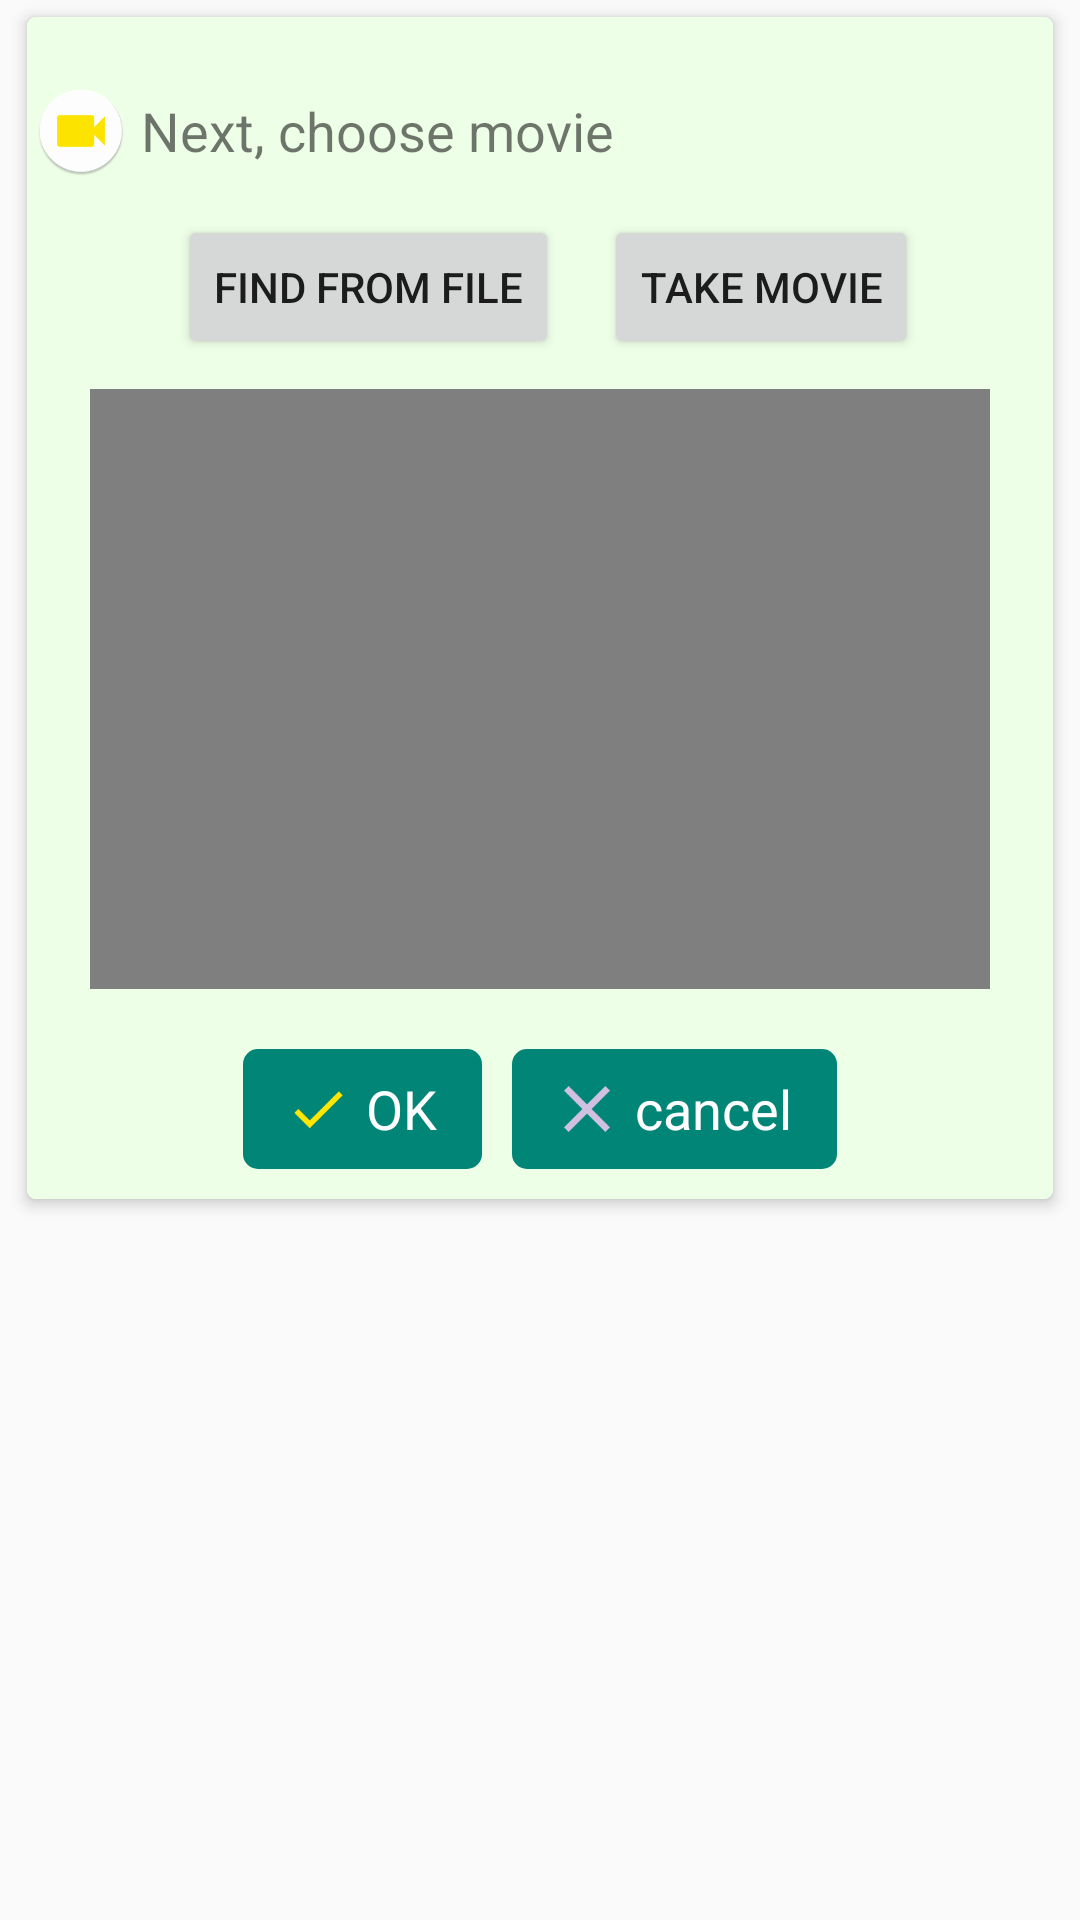

This screen was rendered from an Android layout file. Write that file and the resources it references.
<!-- AndroidManifest.xml: application theme AppTheme -->
<!-- res/layout/f_item_result_view_movie.xml -->
<?xml version="1.0" encoding="utf-8"?>
<android.support.constraint.ConstraintLayout xmlns:android="http://schemas.android.com/apk/res/android"
    android:layout_width="match_parent"
    android:layout_height="match_parent"
    xmlns:app="http://schemas.android.com/apk/res-auto">


    <android.support.v7.widget.CardView
        android:layout_width="match_parent"
        android:layout_height="wrap_content"
        android:layout_margin="5dp"
        app:cardElevation="3dp"
        app:cardUseCompatPadding="true"
        app:cardCornerRadius="3dp"
        >

        <android.support.constraint.ConstraintLayout
            android:layout_width="match_parent"
            android:layout_height="wrap_content"
            android:background="@color/background1"
            android:paddingBottom="10dp"
            android:paddingTop="20dp"
            >

            <LinearLayout
                android:layout_width="wrap_content"
                android:layout_height="wrap_content"
                android:orientation="horizontal"
                android:id="@+id/title_area"
                android:padding="3dp"
                android:gravity="center_vertical"
                app:layout_constraintTop_toTopOf="parent"
                >

                <ImageView
                    android:layout_width="30dp"
                    android:layout_height="30dp"
                    android:src="@mipmap/ic_cam_yellow"
                    />

                <TextView
                    android:layout_width="wrap_content"
                    android:layout_height="wrap_content"
                    android:id="@+id/radio_title"
                    android:textSize="18sp"
                    android:layout_marginLeft="5dp"
                    android:text="@string/title11"
                    />

            </LinearLayout>


            <android.support.constraint.ConstraintLayout
                android:layout_width="wrap_content"
                android:layout_height="wrap_content"
                android:id="@+id/step_area"
                android:layout_marginTop="10dp"
                app:layout_constraintTop_toBottomOf="@id/title_area"
                app:layout_constraintRight_toRightOf="parent"
                app:layout_constraintLeft_toLeftOf="parent"
                >

                <Button
                    android:layout_width="wrap_content"
                    android:layout_height="wrap_content"
                    android:id="@+id/bt_find_movie"
                    android:text="@string/title12"
                    android:layout_marginLeft="5dp"
                    android:gravity="center"
                    app:layout_constraintTop_toTopOf="parent"
                    app:layout_constraintLeft_toLeftOf="parent"
                    />
                <Button
                    android:layout_width="wrap_content"
                    android:layout_height="wrap_content"
                    android:id="@+id/bt_take_movie"
                    android:text="@string/title14"
                    android:gravity="center"
                    android:layout_marginLeft="15dp"
                    app:layout_constraintLeft_toRightOf="@id/bt_find_movie"
                    app:layout_constraintBottom_toBottomOf="@id/bt_find_movie"
                    />

            </android.support.constraint.ConstraintLayout>

            <LinearLayout
                android:layout_width="match_parent"
                android:layout_height="wrap_content"
                android:id="@+id/show_area"
                android:orientation="vertical"
                android:layout_marginTop="10dp"
                app:layout_constraintTop_toBottomOf="@id/step_area"
                >

                <VideoView
                    android:layout_width="300dp"
                    android:layout_height="200dp"
                    android:id="@+id/video"
                    android:layout_gravity="center_horizontal"

                    />



            </LinearLayout>


            <LinearLayout
                android:layout_width="wrap_content"
                android:layout_height="wrap_content"
                android:orientation="horizontal"
                app:layout_constraintTop_toBottomOf="@id/show_area"
                app:layout_constraintRight_toRightOf="parent"
                app:layout_constraintLeft_toLeftOf="parent"
                >


                <LinearLayout
                    android:layout_width="wrap_content"
                    android:layout_height="wrap_content"
                    android:orientation="horizontal"
                    android:id="@+id/layout_ok"
                    android:paddingTop="5dp"
                    android:paddingBottom="5dp"
                    android:paddingLeft="10dp"
                    android:paddingRight="15dp"
                    android:layout_marginRight="5dp"
                    android:layout_marginTop="20dp"
                    android:background="@drawable/ripple_effect"
                    >

                    <ImageView
                        android:layout_width="30dp"
                        android:layout_height="30dp"
                        android:src="@mipmap/ic_check_ok"
                        />

                    <TextView
                        android:layout_width="wrap_content"
                        android:layout_height="wrap_content"
                        android:textColor="#fff"
                        android:layout_marginLeft="1dp"
                        android:textSize="18sp"
                        android:layout_gravity="center_vertical"
                        android:text="@string/title3"
                        />

                </LinearLayout>


                <LinearLayout
                    android:layout_width="wrap_content"
                    android:layout_height="wrap_content"
                    android:orientation="horizontal"
                    android:id="@+id/layout_ng"
                    android:paddingTop="5dp"
                    android:paddingBottom="5dp"
                    android:paddingLeft="10dp"
                    android:paddingRight="15dp"
                    android:layout_marginLeft="5dp"
                    android:layout_marginTop="20dp"
                    android:background="@drawable/ripple_effect"
                    >

                    <ImageView
                        android:layout_width="30dp"
                        android:layout_height="30dp"
                        android:src="@mipmap/ic_cancel_none"
                        />

                    <TextView
                        android:layout_width="wrap_content"
                        android:layout_height="wrap_content"
                        android:textColor="#fff"
                        android:layout_marginLeft="1dp"
                        android:textSize="18sp"
                        android:layout_gravity="center_vertical"
                        android:text="@string/cancel"
                        />

                </LinearLayout>


            </LinearLayout>


        </android.support.constraint.ConstraintLayout>



    </android.support.v7.widget.CardView>


</android.support.constraint.ConstraintLayout>
<!-- resources referenced by this layout -->
<resources>
  <color name="background1">#eeffe8</color>
  <!-- drawable ripple_effect (drawable) -->
  <?xml version="1.0" encoding="utf-8"?>
  <ripple
      xmlns:android="http://schemas.android.com/apk/res/android"
      android:color="@color/colorRipple">     
  
      
      <item>
          <shape android:shape="rectangle">
              <corners android:radius="5dp" />
              <solid android:color="@color/colorPrimary"/>
          </shape>
      </item>
  
  </ripple>
  <!-- mipmap ic_cam_yellow: png bitmap (mipmap-hdpi, 2493 bytes) -->
  <!-- mipmap ic_cancel_none: png bitmap (mipmap-hdpi, 316 bytes) -->
  <!-- mipmap ic_check_ok: png bitmap (mipmap-hdpi, 407 bytes) -->
  <string name="cancel">cancel</string>
  <string name="title11">Next, choose movie</string>
  <string name="title12">find from file</string>
  <string name="title14">take movie</string>
  <string name="title3">OK</string>
  <style name="AppTheme" parent="Theme.AppCompat.Light.DarkActionBar">
          
          <item name="colorPrimary">@color/colorPrimary</item>
          <item name="colorPrimaryDark">@color/colorPrimaryDark</item>
          <item name="colorAccent">@color/colorAccent</item>
      </style>
  <color name="colorRipple">#A9A9F5</color>
  <color name="colorPrimary">#008577</color>
  <color name="colorPrimaryDark">#00574B</color>
  <color name="colorAccent">#D81B60</color>
</resources>
